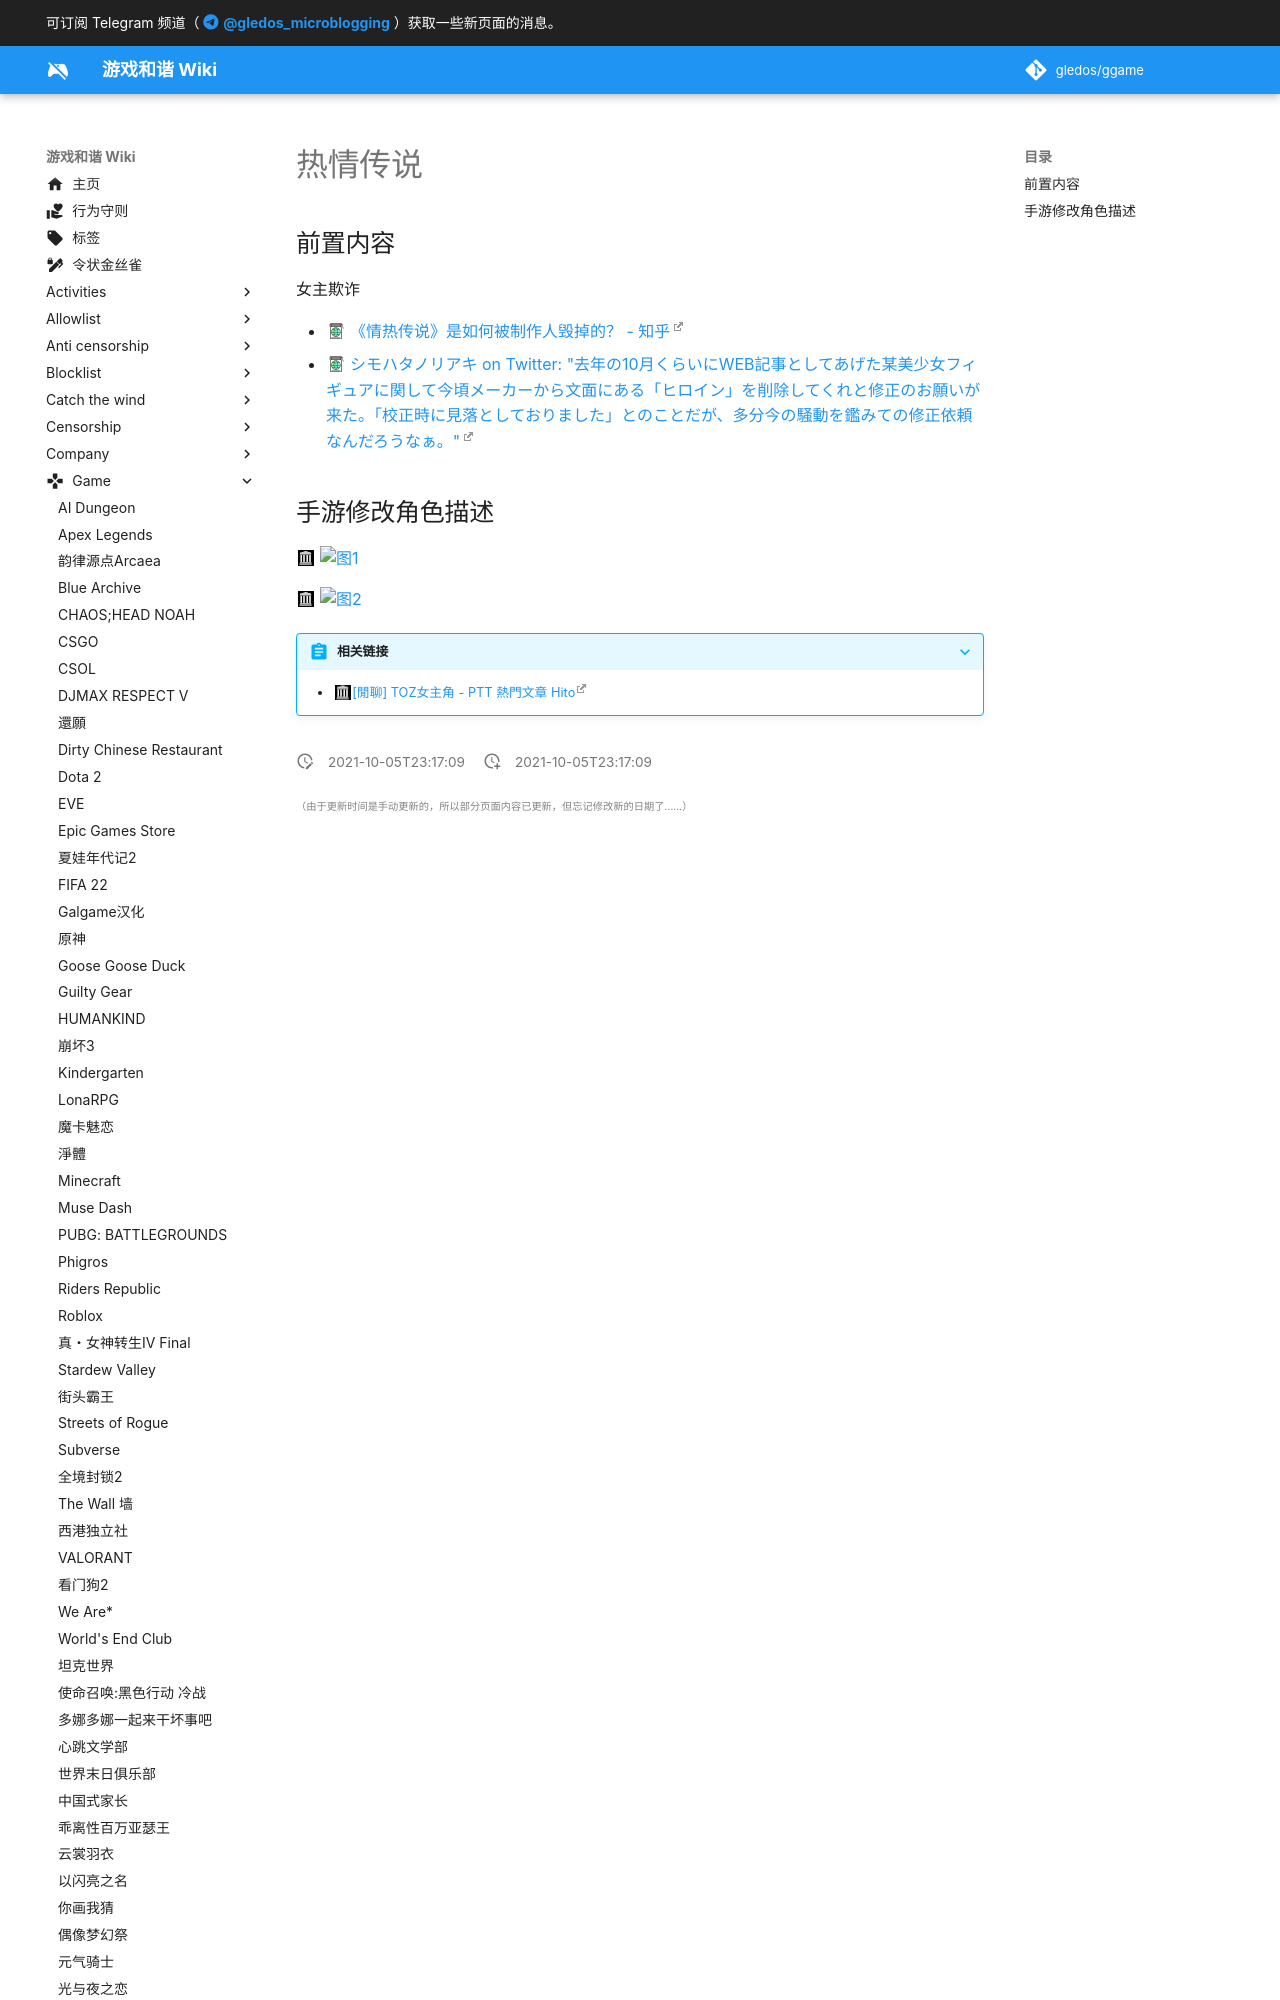

repository: gledos/ggame · page: game/热情传说.html · generator: mkdocs

---
title: 热情传说
description:
published: true
date: "2021-10-05T23:17:09"
特殊标签标记: #无标签
editor: markdown
dateCreated: "2021-10-05T23:17:09"
---

## 前置内容

女主欺诈

+   [《情热传说》是如何被制作人毁掉的？ - 知乎](https://archive.is/ajCgD "https://zhuanlan.zhihu.com/p/25901470")
+   [シモハタノリアキ on Twitter: "去年の10月くらいにWEB記事としてあげた某美少女フィギュアに関して今頃メーカーから文面にある「ヒロイン」を削除してくれと修正のお願いが来た。「校正時に見落としておりました」とのことだが、多分今の騒動を鑑みての修正依頼なんだろうなぁ。"](https://arc
